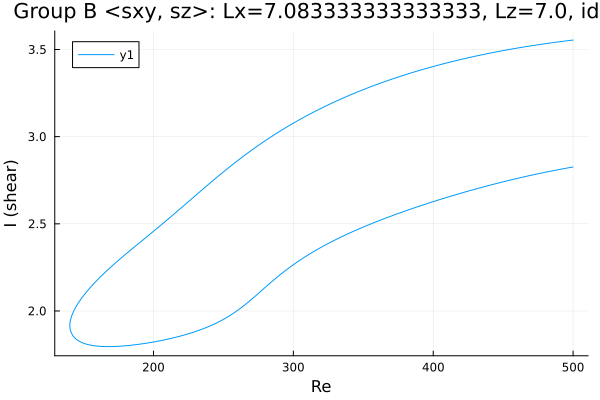

The data file committed next to this chart (first rows):
Re, shear
500.0, 3.554
499.9, 3.554
498.4, 3.553
497, 3.551
495.6, 3.55
494.2, 3.548
492.8, 3.547
491.4, 3.546
490, 3.544
488.5, 3.543
487.1, 3.541
485.7, 3.54
484.3, 3.538
482.9, 3.536
481.5, 3.535
480.1, 3.533
478.6, 3.532
477.2, 3.53
475.8, 3.528
474.4, 3.527
473, 3.525
471.6, 3.523
470.2, 3.521
468.7, 3.52
467.3, 3.518
465.9, 3.516
464.5, 3.514
463.1, 3.512
461.7, 3.51
460.3, 3.508
458.8, 3.506
457.4, 3.504
456, 3.502
454.6, 3.5
453.2, 3.498
451.8, 3.496
450.4, 3.494
448.9, 3.492
447.5, 3.49
446.1, 3.488
444.7, 3.486
443.3, 3.483
441.9, 3.481
440.5, 3.479
439, 3.477
437.6, 3.474
436.2, 3.472
434.8, 3.47
433.4, 3.467
432, 3.465
430.6, 3.462
429.1, 3.46
427.7, 3.457
426.3, 3.455
424.9, 3.452
423.5, 3.45
422.1, 3.447
420.7, 3.444
419.2, 3.442
417.8, 3.439
... 520 more rows
